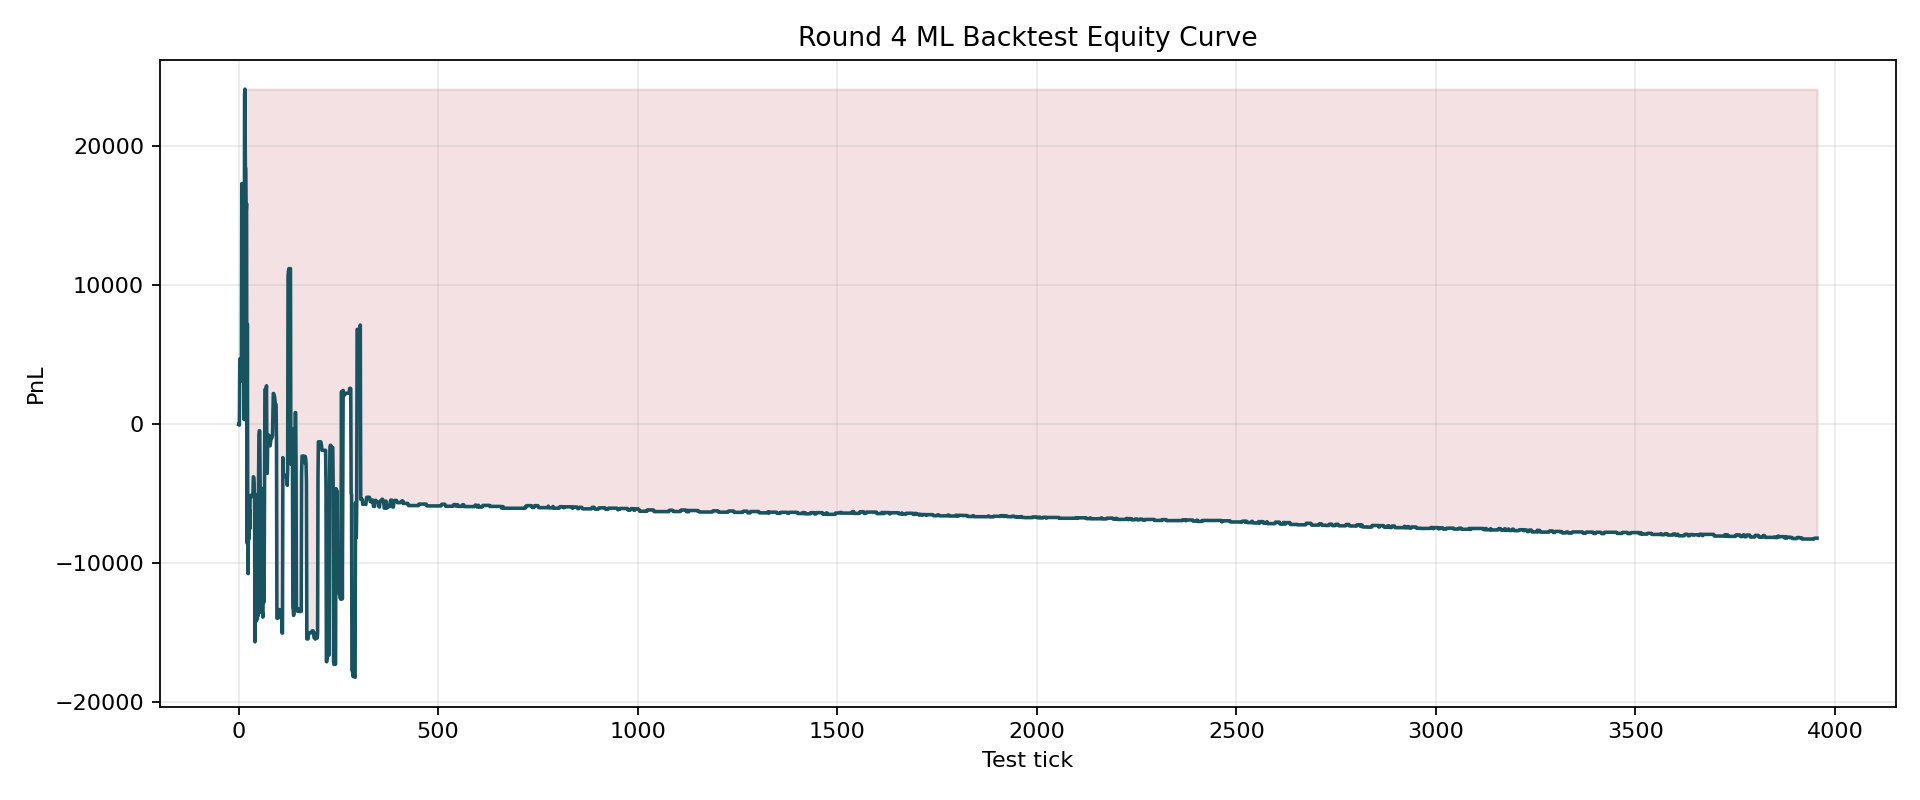

The table this chart was drawn from, first rows:
day, timestamp, cash, equity, gross_exposure, drawdown, stopped, open_positions, max_abs_position
3, 3400, -12.0, -6.0, 6.0, 6.0, 0, 1, 12
3, 3700, -12.0, -12.0, 0.0, 12.0, 0, 1, 12
3, 3900, 4704, -63.0, 4767, 63.0, 0, 2, 12
3, 4000, 4692, 4698, 6.0, 6.0, 0, 3, 12
3, 4100, 3984, 4680, 696.0, 24.0, 0, 4, 12
3, 4200, 3276, 4668, 1392, 36.0, 0, 4, 24
3, 4500, 3194, 3271, 77.0, 1433, 0, 5, 24
3, 4600, 17317, 3084, 14268, 1620, 0, 6, 36
3, 4800, 15865, 17299, 1434, 18.0, 0, 7, 36
3, 5100, 15613, 15859, 246.0, 1458, 0, 8, 36
3, 5200, 15613, 15678, 65.0, 1639, 0, 8, 36
3, 5300, 14905, 16975, 2070, 342.0, 0, 8, 36
3, 5500, 14653, 15145, 492.0, 2172, 0, 8, 36
3, 5600, 14653, 14723, 70.0, 2594, 0, 8, 36
3, 5900, 23641, 331.0, 23310, 16986, 0, 8, 36
3, 6100, 21181, 23611, 2430, 30.0, 0, 9, 36
3, 6200, 18445, 24085, 5640, 42.0, 0, 9, 36
3, 6600, 18433, 18445, 12.0, 5682, 0, 9, 36
3, 6900, 15122, 18394, 3272, 5732, 0, 10, 36
3, 7500, 15122, 15122, 0.0, 9005, 0, 10, 36
3, 7600, 14921, 15862, 940.5, 8266, 0, 10, 45
3, 8200, 5751, -8538, 14289, 32665, 1, 10, 45
3, 8500, 7191, 7191, 0.0, 16936, 1, 9, 45
3, 8600, -5899, -7198, 1298, 31324, 1, 9, 45
3, 8700, -10741, -10741, 0.0, 34868, 1, 8, 45
3, 8800, -8317, -5863, 2454, 29990, 1, 8, 45
3, 8900, -8233, -8248, 15.0, 32375, 1, 8, 45
3, 9000, -7537, -6109, 1428, 30236, 1, 8, 45
3, 9300, -7537, -7537, 0.0, 31664, 1, 8, 45
3, 9700, -5125, -5125, 0.0, 29252, 1, 7, 45
3, 9800, -5125, -5125, 0.0, 29252, 1, 7, 45
3, 9900, -5125, -5113, 12.0, 29240, 1, 7, 45
3, 10100, -5125, -5125, 0.0, 29252, 1, 7, 45
3, 10500, -5209, -5144, 65.0, 29271, 1, 7, 45
3, 10800, -5209, -5197, 12.0, 29324, 1, 7, 45
3, 11100, -5137, -5150, 13.0, 29277, 1, 7, 45
3, 11300, -5137, -5137, 0.0, 29264, 1, 7, 45
3, 11700, -4801, -3775, 1026, 27902, 1, 7, 45
3, 11800, -4213, -3806, 407.0, 27933, 1, 7, 45
3, 11900, -4213, -4207, 6.0, 28334, 1, 7, 45
3, 12000, -15967, -5607, 10360, 29734, 1, 7, 45
3, 12100, -15295, -15640, 345.0, 39767, 1, 7, 45
3, 12200, -3757, -5050, 1292, 29176, 1, 7, 45
3, 12600, -14157, -5134, 9023, 29261, 1, 7, 45
3, 12800, -14157, -14157, 0.0, 38284, 1, 7, 45
3, 12900, -14043, -13282, 760.5, 37410, 1, 7, 39
3, 13100, -14043, -14043, 0.0, 38170, 1, 6, 39
3, 13300, -13971, -13984, 13.0, 38111, 1, 6, 39
3, 13600, -13755, -13242, 513.0, 37369, 1, 6, 27
3, 14000, -13755, -13755, 0.0, 37882, 1, 6, 27
3, 14200, -749.0, -4334, 4155, 28461, 1, 6, 24
3, 14600, -749.0, -749.0, 0.0, 24876, 1, 6, 24
3, 14900, -521.0, -462.5, 58.5, 24590, 1, 6, 24
3, 15100, -305.0, -476.0, 171.0, 24603, 1, 6, 24
3, 15600, -13265, -4270, 8995, 28397, 1, 6, 24
3, 15700, -13493, -13438, 55.5, 37564, 1, 6, 24
3, 16100, -13493, -13493, 0.0, 37620, 1, 6, 24
3, 16200, 1843, -4600, 6442, 28726, 1, 6, 24
3, 16400, -13529, -4680, 9190, 28808, 1, 6, 24
3, 16600, -13529, -13523, 6.0, 37650, 1, 6, 12
... 3,896 more rows
